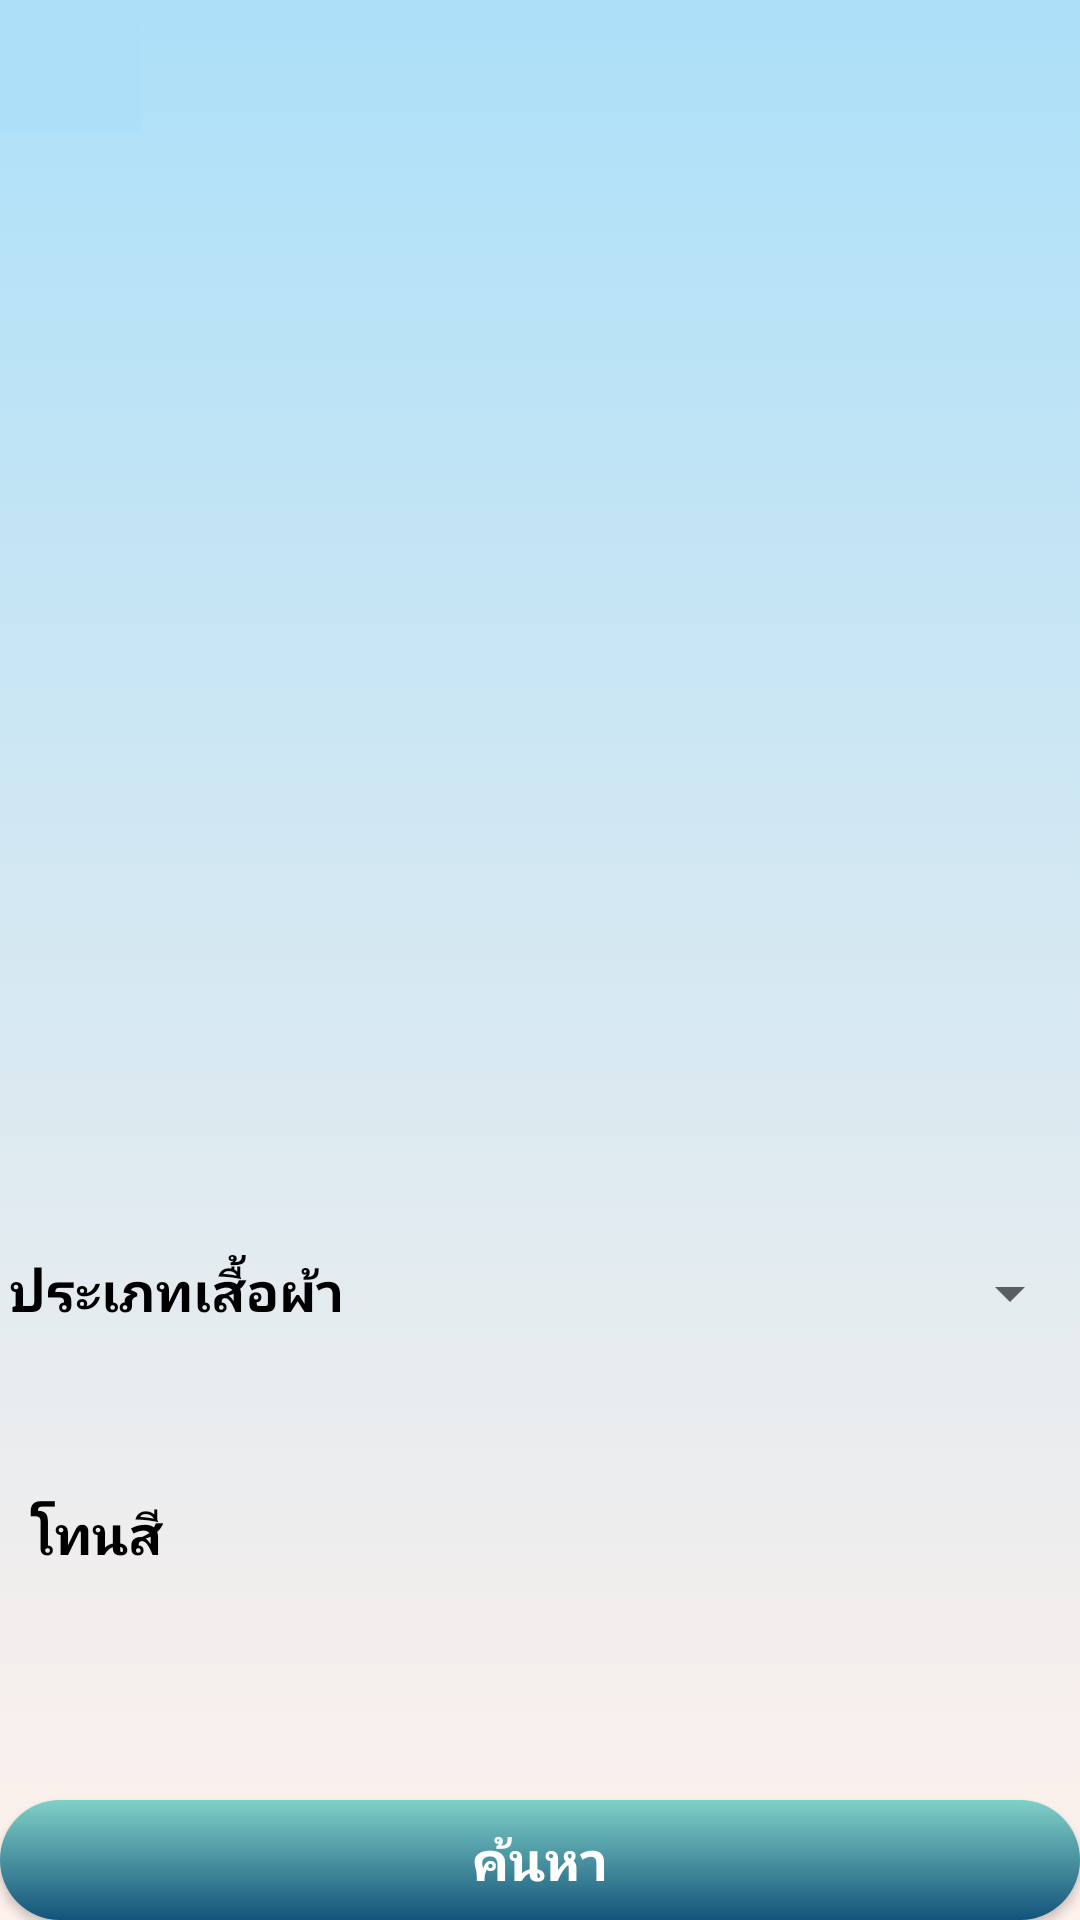

Reconstruct the res/layout file that produces this screen, plus the resources it refers to.
<!-- AndroidManifest.xml: application theme AppTheme -->
<!-- res/layout/takepictofind2.xml -->
<LinearLayout xmlns:android="http://schemas.android.com/apk/res/android"
    xmlns:tools="http://schemas.android.com/tools"
    android:layout_width="match_parent"
    android:layout_height="match_parent"
    android:orientation="vertical"
    android:background="@drawable/gardients"
    tools:context=".SearchClothesfromcam2" >

    <androidx.appcompat.widget.Toolbar
        android:id="@+id/toolbar"
        android:layout_width="47dp"
        android:layout_height="44dp"
        android:background="#ace0f9" />

    <ImageView
        android:id="@+id/image_view"
        android:layout_width="match_parent"
        android:layout_height="350dp"
        android:scaleType="centerCrop"
        />


    <RelativeLayout
        android:layout_width="match_parent"
        android:layout_marginTop="5dp"
        android:layout_height="171dp">

        <Spinner
            android:id="@+id/sptype"
            android:layout_width="280dp"
            android:layout_height="44dp"
            android:layout_alignParentTop="true"
            android:layout_alignParentEnd="true"
            android:layout_alignParentRight="true"
            android:layout_marginStart="15dp"
            android:layout_marginLeft="15dp"
            android:layout_marginTop="10dp"
            android:layout_marginEnd="-1dp"
            android:layout_marginRight="-1dp"
            android:layout_toEndOf="@+id/textView5"
            android:layout_toRightOf="@+id/textView5" />

        <TextView
            android:id="@+id/txt1"
            android:layout_width="match_parent"
            android:layout_height="wrap_content"
            android:layout_below="@+id/sptype"
            android:gravity="center_horizontal"
            android:textAlignment="center"
            android:textColor="#EF1342"
            android:textStyle="bold" />

        <TextView
            android:id="@+id/textViewc1"
            android:layout_width="60dp"
            android:layout_height="44dp"
            android:layout_below="@+id/txt1"
            android:layout_marginStart="73dp"
            android:layout_marginLeft="73dp"
            android:layout_marginTop="14dp"
            android:layout_toEndOf="@+id/textView"
            android:layout_toRightOf="@+id/textView"
            android:linksClickable="false" />

        <TextView
            android:id="@+id/textViewc2"
            android:layout_width="60dp"
            android:layout_height="45dp"
            android:layout_below="@+id/txt1"
            android:layout_marginStart="9dp"
            android:layout_marginLeft="9dp"
            android:layout_marginTop="15dp"
            android:layout_toEndOf="@+id/textViewc1"
            android:layout_toRightOf="@+id/textViewc1" />

        <TextView
            android:id="@+id/textViewc3"
            android:layout_width="60dp"
            android:layout_height="45dp"
            android:layout_below="@+id/txt1"
            android:layout_marginStart="11dp"
            android:layout_marginLeft="11dp"
            android:layout_marginTop="16dp"
            android:layout_toEndOf="@+id/textViewc2"
            android:layout_toRightOf="@+id/textViewc2" />

        <TextView
            android:id="@+id/textView"
            android:layout_width="wrap_content"
            android:layout_height="23dp"
            android:layout_below="@+id/txt1"
            android:layout_alignParentStart="true"
            android:layout_alignParentLeft="true"
            android:layout_marginStart="10dp"
            android:layout_marginLeft="10dp"
            android:layout_marginTop="27dp"
            android:text="โทนสี"
            android:textColor="#000"
            android:textSize="18dp"
            android:textStyle="bold" />

        <TextView
            android:id="@+id/textView5"
            android:layout_width="116dp"
            android:layout_height="wrap_content"
            android:layout_alignParentStart="true"
            android:layout_alignParentLeft="true"
            android:layout_alignParentTop="true"
            android:layout_marginStart="1dp"
            android:layout_marginLeft="1dp"
            android:layout_marginTop="19dp"
            android:gravity="center_horizontal"
            android:text="ประเภทเสื้อผ้า"
            android:textAlignment="center"
            android:textColor="#000"
            android:textSize="18dp"
            android:textStyle="bold" />

    </RelativeLayout>

    <Button
        android:id="@+id/btn_search"
        android:layout_width="match_parent"
        android:layout_height="wrap_content"
        android:layout_marginTop="30dp"
        android:text="ค้นหา"
        android:textSize="18sp"
        android:background="@drawable/round_bg"
        android:textStyle="bold"
        android:textColor="#fff"
        />




</LinearLayout>
<!-- resources referenced by this layout -->
<resources>
  <!-- drawable gardients (drawable) -->
  <?xml version="1.0" encoding="utf-8"?>
  <selector xmlns:android="http://schemas.android.com/apk/res/android">
  
      <item>
          <shape>
  
              <gradient
                  android:angle="90"
                  android:startColor="#fff1eb"
                  android:endColor="#ace0f9"
                  android:type="linear"/>
          </shape>
      </item>
  
  </selector>
  <!-- drawable round_bg (drawable) -->
  <?xml version="1.0" encoding="utf-8"?>
  <shape xmlns:android="http://schemas.android.com/apk/res/android">
  
      <gradient
          android:angle="90"
          android:startColor="#13547a"
          android:endColor="#80d0c7"
          android:type="linear"/>
  
      <corners android:radius="100dp"/>
  </shape>
  <style name="AppTheme" parent="Theme.AppCompat.Light.NoActionBar">
          
          <item name="android:windowFullscreen">true</item>
          <item name="colorPrimary">@color/colorPrimary</item>
          <item name="colorPrimaryDark">@color/colorPrimaryDark</item>
          <item name="colorAccent">@color/colorAccent</item>
      </style>
  <color name="colorPrimary">#548078</color>
  <color name="colorPrimaryDark">#0099ff</color>
  <color name="colorAccent">#03DAC5</color>
</resources>
